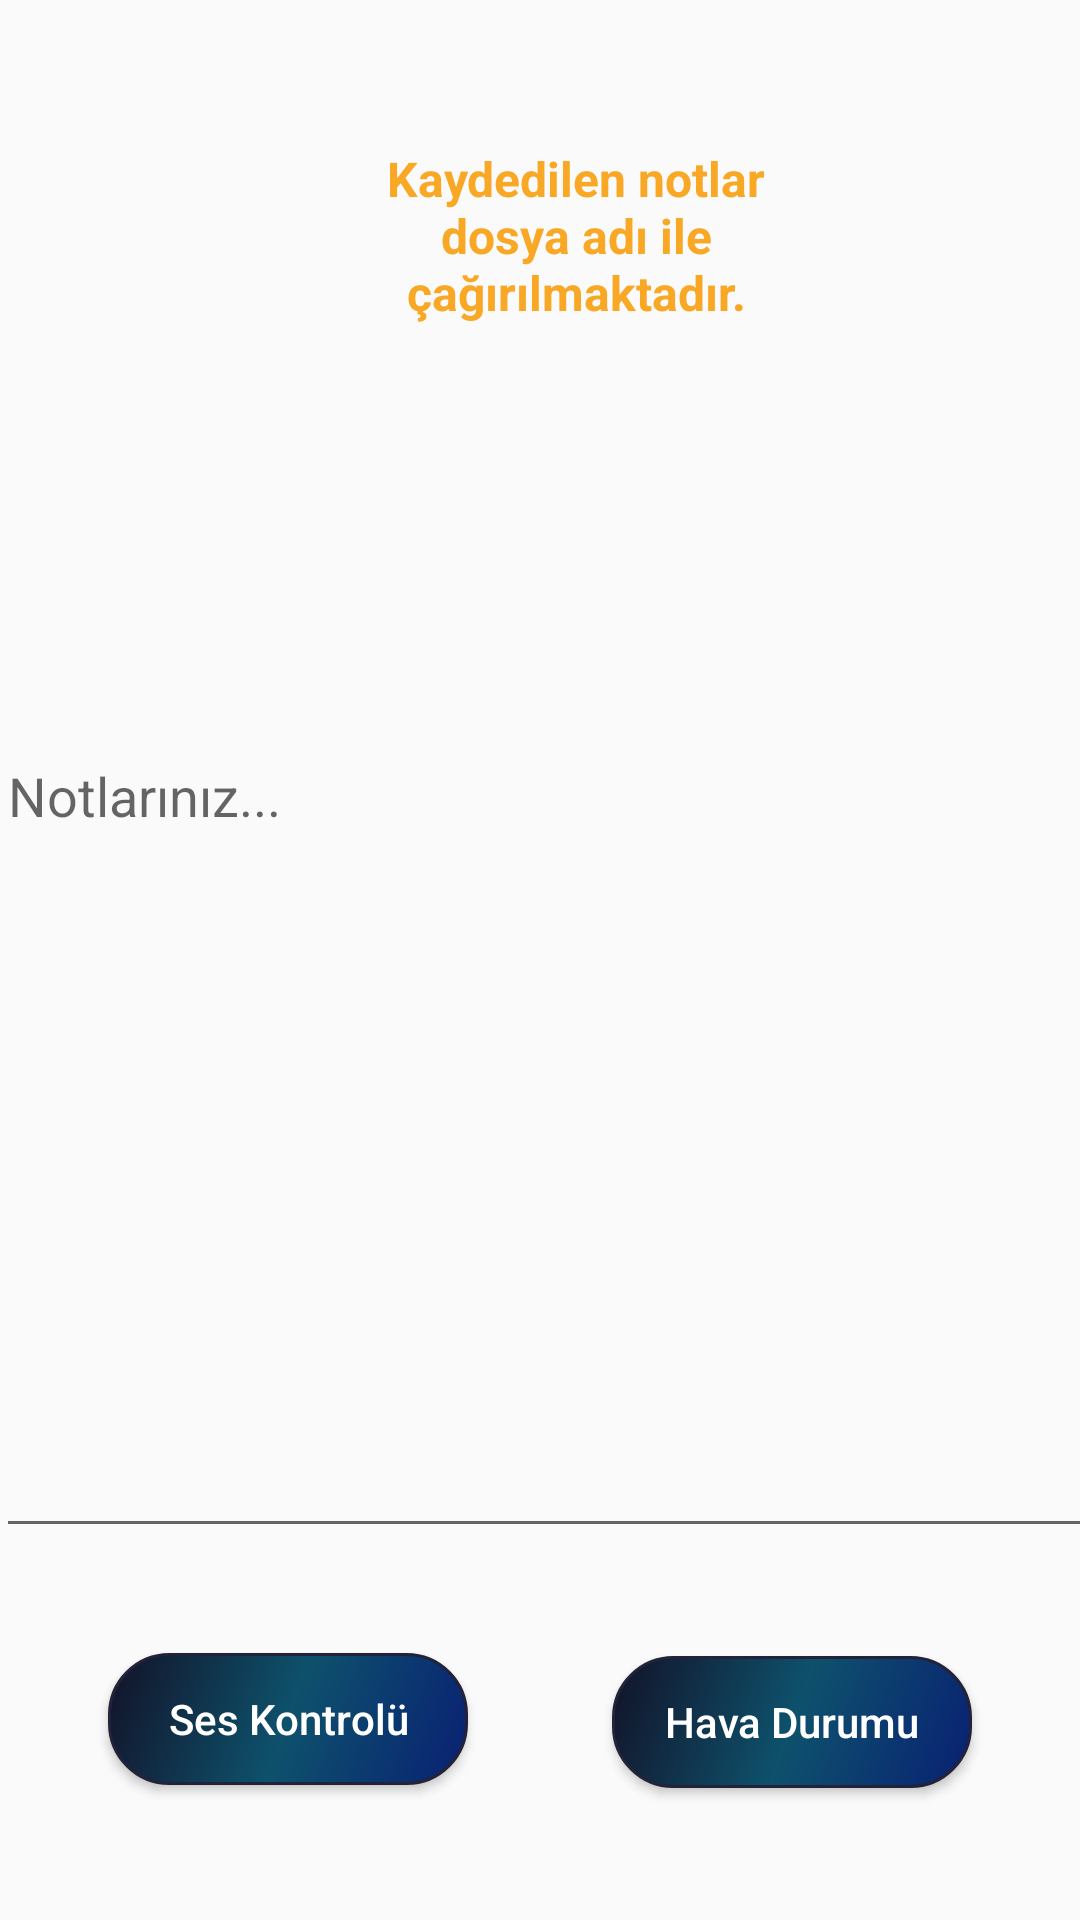

Write the Android layout XML for this screen, with the resource values it uses.
<!-- AndroidManifest.xml: application theme Theme.PersonaApp -->
<!-- res/layout/activity_notepad.xml -->
<?xml version="1.0" encoding="utf-8"?>
<androidx.constraintlayout.widget.ConstraintLayout xmlns:android="http://schemas.android.com/apk/res/android"
    xmlns:app="http://schemas.android.com/apk/res-auto"
    xmlns:tools="http://schemas.android.com/tools"
    android:layout_width="match_parent"
    android:layout_height="match_parent"
    tools:context=".Notepad">

    <EditText
        android:id="@+id/notadi"
        android:layout_width="204dp"
        android:layout_height="41dp"
        android:layout_marginStart="94dp"
        android:layout_marginTop="215dp"
        android:layout_marginEnd="95dp"
        android:layout_marginBottom="24dp"
        android:autofillHints=""
        android:ems="10"
        android:hint="@string/dosya_name"
        android:inputType="textPersonName"
        app:layout_constraintBottom_toTopOf="@+id/not"
        app:layout_constraintEnd_toEndOf="parent"
        app:layout_constraintHorizontal_bias="0.0"
        app:layout_constraintStart_toStartOf="parent"
        app:layout_constraintTop_toBottomOf="@+id/bilgilendirme"
        app:layout_constraintVertical_bias="1.0" />

    <EditText
        android:id="@+id/not"
        android:layout_width="374dp"
        android:layout_height="273dp"
        android:layout_marginStart="8dp"
        android:layout_marginEnd="8dp"
        android:layout_marginBottom="124dp"
        android:autofillHints=""
        android:ems="10"
        android:gravity="start|top"
        android:hint="@string/notes"
        android:inputType="textMultiLine"
        android:textAlignment="textStart"
        app:layout_constraintBottom_toBottomOf="parent"
        app:layout_constraintEnd_toEndOf="parent"
        app:layout_constraintHorizontal_bias="0.333"
        app:layout_constraintStart_toStartOf="parent" />

    <Button
        android:id="@+id/yenikayıt"
        android:layout_width="120dp"
        android:layout_height="44dp"
        android:layout_marginStart="28dp"
        android:layout_marginTop="73dp"
        android:layout_marginBottom="128dp"
        android:background="@drawable/dsn2"
        android:text="@string/newnote"
        android:textAllCaps="false"
        app:layout_constraintBottom_toTopOf="@+id/not"
        app:layout_constraintStart_toStartOf="parent"
        app:layout_constraintTop_toBottomOf="@+id/bilgilendirme"
        app:layout_constraintVertical_bias="0.518" />

    <Button
        android:id="@+id/kaydigetir"
        android:layout_width="120dp"
        android:layout_height="44dp"
        android:layout_marginTop="73dp"
        android:layout_marginEnd="36dp"
        android:layout_marginBottom="128dp"
        android:background="@drawable/dsn2"
        android:text="@string/callbacknote"
        android:textAllCaps="false"
        app:layout_constraintBottom_toTopOf="@+id/not"
        app:layout_constraintEnd_toEndOf="parent"
        app:layout_constraintTop_toBottomOf="@+id/bilgilendirme" />

    <TextView
        android:id="@+id/bilgilendirme"
        android:layout_width="170dp"
        android:layout_height="83dp"
        android:layout_marginStart="107dp"
        android:layout_marginTop="44dp"
        android:layout_marginEnd="107dp"
        android:text="@string/description"
        android:textAlignment="center"
        android:textColor="#F9A825"
        android:textSize="16sp"
        android:textStyle="bold"
        app:layout_constraintBottom_toTopOf="@+id/not"
        app:layout_constraintEnd_toEndOf="parent"
        app:layout_constraintHorizontal_bias="0.0"
        app:layout_constraintStart_toStartOf="parent"
        app:layout_constraintTop_toTopOf="parent"
        app:layout_constraintVertical_bias="0.039" />

    <Button
        android:id="@+id/Havadurum"
        android:layout_width="120dp"
        android:layout_height="44dp"
        android:layout_marginEnd="36dp"
        android:layout_marginBottom="44dp"
        android:background="@drawable/dsn"
        android:text="@string/hava_durumbtn"
        android:textAllCaps="false"
        android:textColor="#FFFFFF"
        app:layout_constraintBottom_toBottomOf="parent"
        app:layout_constraintEnd_toEndOf="parent" />

    <Button
        android:id="@+id/sesbildirim"
        android:layout_width="120dp"
        android:layout_height="44dp"
        android:layout_marginStart="36dp"
        android:layout_marginBottom="45dp"
        android:background="@drawable/dsn"
        android:text="@string/ses_kontrolbtn"
        android:textAllCaps="false"
        android:textColor="#FFFFFF"
        app:layout_constraintBottom_toBottomOf="parent"
        app:layout_constraintStart_toStartOf="parent" />

</androidx.constraintlayout.widget.ConstraintLayout>
<!-- resources referenced by this layout -->
<resources>
  <!-- drawable dsn (drawable) -->
  <?xml version="1.0" encoding="utf-8"?>
  <shape xmlns:android="http://schemas.android.com/apk/res/android">
      <gradient
          android:startColor="#092073"
          android:centerColor="#0E516C"
          android:endColor="#121227"
          android:angle="135"
          />
  
      <corners
          android:radius="20dp"
  
          />
  
  
      <stroke
  
          android:color="#222239"
          android:width="1dp"
          />
  
  </shape>
  <!-- drawable dsn2 (drawable) -->
  <?xml version="1.0" encoding="utf-8"?>
  <shape xmlns:android="http://schemas.android.com/apk/res/android">
      <gradient
          android:startColor="#B1AA29"
          android:centerColor="#CF9910"
          android:endColor="#882802"
          android:angle="135"
          />
  
      <corners
          android:radius="17dp"
  
          />
  
  
      <stroke
  
          android:color="#2E2A2A"
          android:width="1dp"
          />
  
  </shape>
  <string name="callbacknote">Kaydı getir</string>
  <string name="description">Kaydedilen notlar dosya adı ile çağırılmaktadır.</string>
  <string name="dosya_name">Dosya Adı</string>
  <string name="hava_durumbtn">Hava Durumu</string>
  <string name="newnote">Yeni kayıt</string>
  <string name="notes">Notlarınız...</string>
  <string name="ses_kontrolbtn">Ses Kontrolü</string>
  <style name="Theme.PersonaApp" parent="Theme.Design.Light.NoActionBar">
          
          <item name="colorPrimary">@color/purple_500</item>
          <item name="colorPrimaryVariant">@color/purple_700</item>
          <item name="colorOnPrimary">@color/white</item>
          
          <item name="colorSecondary">@color/teal_200</item>
          <item name="colorSecondaryVariant">@color/teal_700</item>
          <item name="colorOnSecondary">@color/black</item>
          
          <item name="android:statusBarColor" tools:targetApi="l">?attr/colorPrimaryVariant</item>
          
          <item name="windowActionBar">false</item>
          <item name="windowNoTitle">true</item>
  
  
      </style>
  <!-- not gathered from this repository: default colours our renderer supplied (Android Studio template values) -->
  <color name="purple_500">#FF6200EE</color>
  <color name="purple_700">#FF3700B3</color>
  <color name="teal_200">#FF03DAC5</color>
  <color name="teal_700">#FF018786</color>
  <color name="black">#FF000000</color>
  <color name="white">#FFFFFFFF</color>
</resources>
